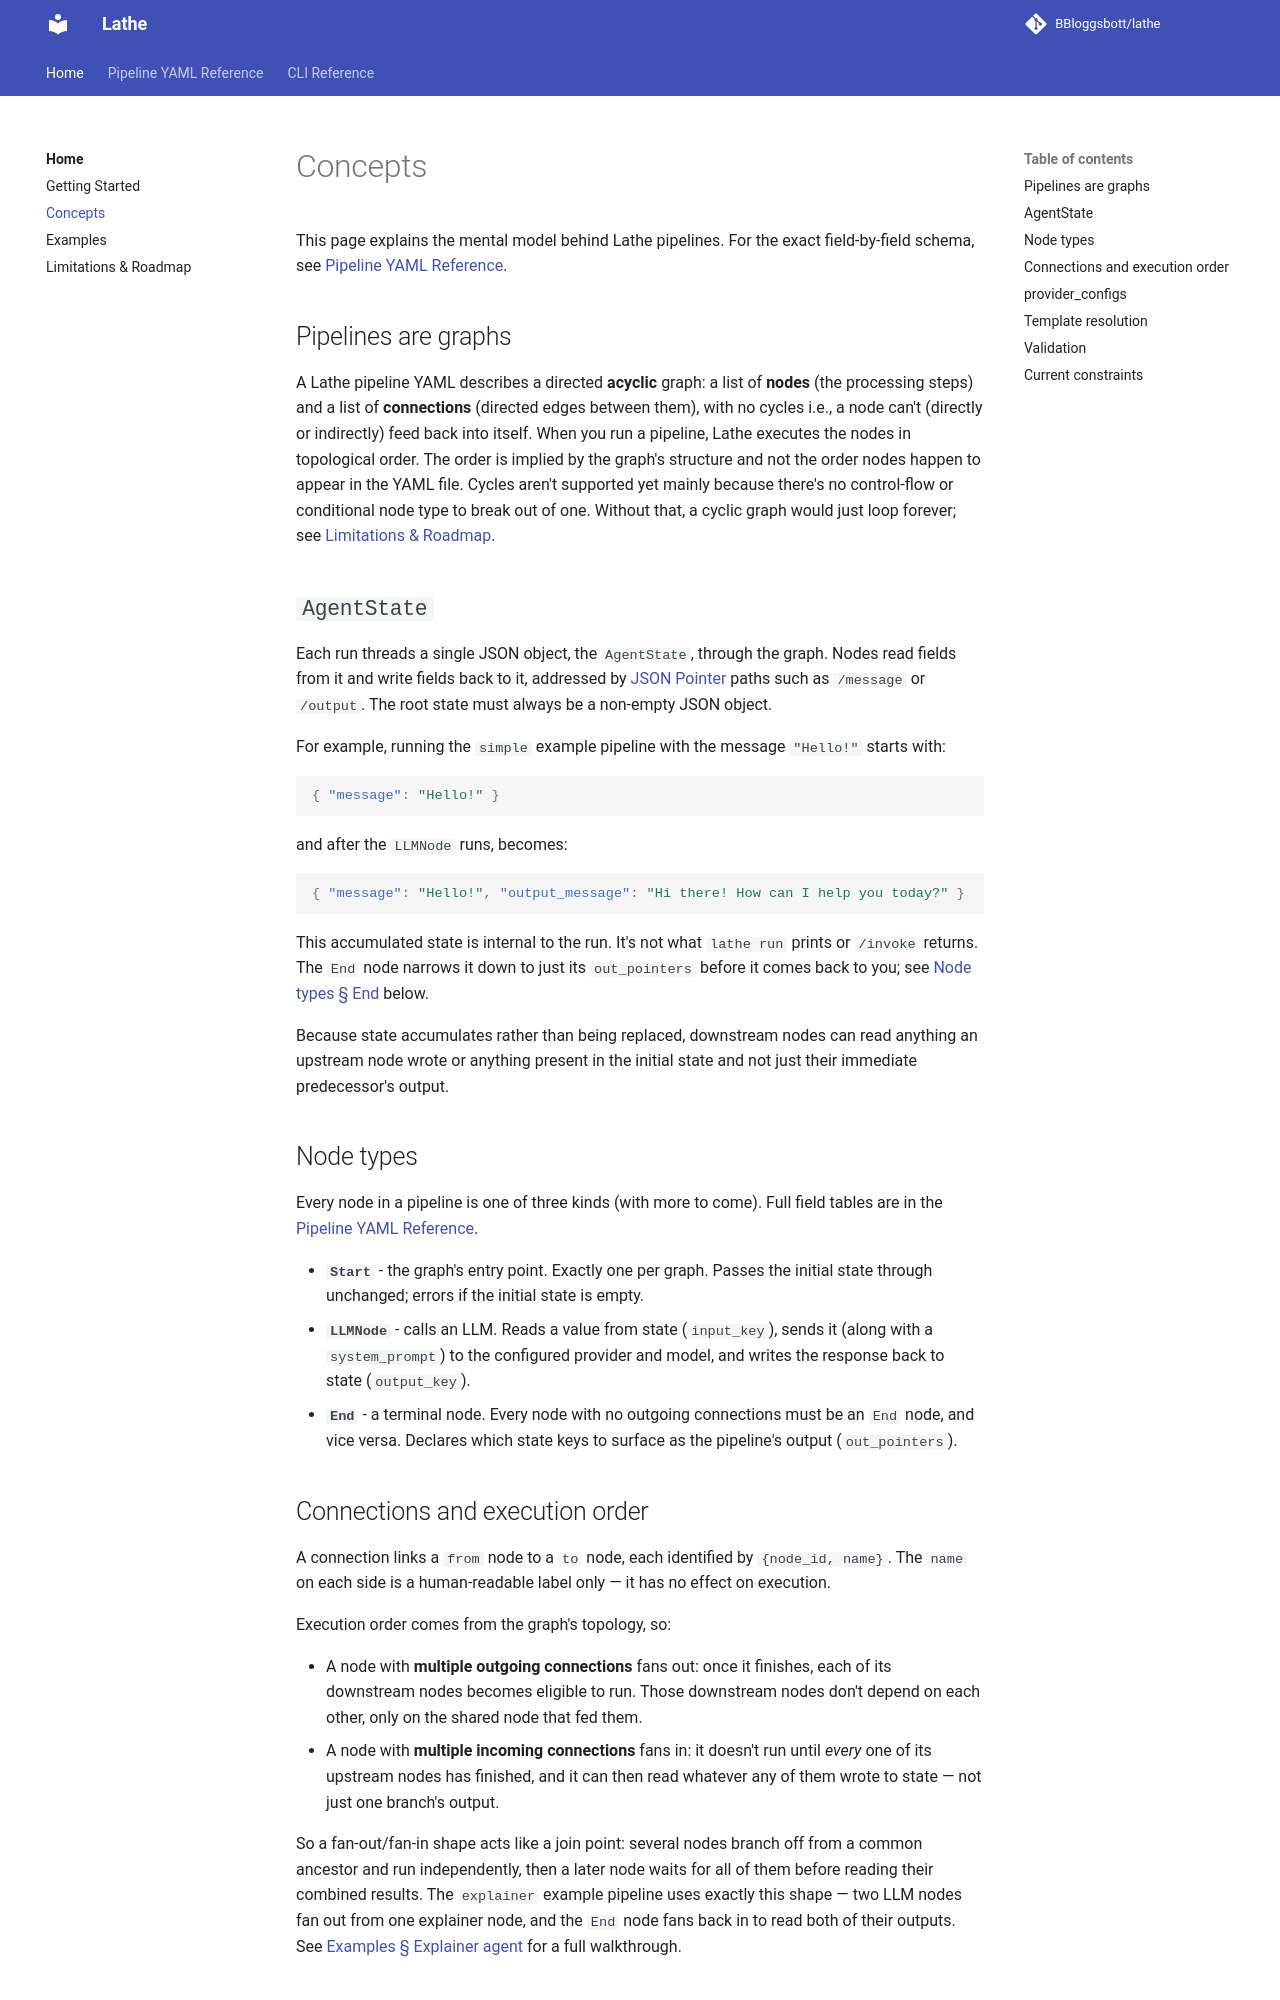

repository: BBloggsbott/lathe-docs · page: 0.1.1/concepts/index.html · generator: mkdocs

# Concepts

This page explains the mental model behind Lathe pipelines. For the exact field-by-field schema, see [Pipeline YAML Reference](pipeline-reference.md).

## Pipelines are graphs

A Lathe pipeline YAML describes a directed **acyclic** graph: a list of **nodes** (the processing steps) and a list of **connections** (directed edges between them), with no cycles i.e., a node can't (directly or indirectly) feed back into itself. When you run a pipeline, Lathe executes the nodes in topological order. The order is implied by the graph's structure and not the order nodes happen to appear in the YAML file. Cycles aren't supported yet mainly because there's no control-flow or conditional node type to break out of one. Without that, a cyclic graph would just loop forever; see [Limitations & Roadmap](limitations.md).

## `AgentState`

Each run threads a single JSON object, the `AgentState`, through the graph. Nodes read fields from it and write fields back to it, addressed by [JSON Pointer](https://datatracker.ietf.org/doc/html/rfc6901) paths such as `/message` or `/output`. The root state must always be a non-empty JSON object.

For example, running the `simple` example pipeline with the message `"Hello!"` starts with:

```json
{ "message": "Hello!" }
```

and after the `LLMNode` runs, becomes:

```json
{ "message": "Hello!", "output_message": "Hi there! How can I help you today?" }
```

This accumulated state is internal to the run. It's not what `lathe run` prints or `/invoke` returns. The `End` node narrows it down to just its `out_pointers` before it comes back to you; see [Node types § End](#node-types) below.

Because state accumulates rather than being replaced, downstream nodes can read anything an upstream node wrote or anything present in the initial state and not just their immediate predecessor's output.

## Node types

Every node in a pipeline is one of three kinds (with more to come). Full field tables are in the [Pipeline YAML Reference](pipeline-reference.md#nodes).

- **`Start`** - the graph's entry point. Exactly one per graph. Passes the initial state through unchanged; errors if the initial state is empty.
- **`LLMNode`** - calls an LLM. Reads a value from state (`input_key`), sends it (along with a `system_prompt`) to the configured provider and model, and writes the response back to state (`output_key`). It may also be given `tools` to call mid-conversation — see [Tools](#tools) below.
- **`End`** - a terminal node. Every node with no outgoing connections must be an `End` node, and vice versa. Declares which state keys to surface as the pipeline's output (`out_pointers`).

## Connections and execution order

A connection links a `from` node id to a `to` node id, plus a `label` — a human-readable description of the edge with no effect on execution.

Execution order comes from the graph's topology, so:

- A node with **multiple outgoing connections** fans out: once it finishes, each of its downstream nodes becomes eligible to run. Those downstream nodes don't depend on each other, only on the shared node that fed them.
- A node with **multiple incoming connections** fans in: it doesn't run until *every* one of its upstream nodes has finished, and it can then read whatever any of them wrote to state — not just one branch's output.

So a fan-out/fan-in shape acts like a join point: several nodes branch off from a common ancestor and run independently, then a later node waits for all of them before reading their combined results. The `explainer` example pipeline uses exactly this shape — two LLM nodes fan out from one explainer node, and the `End` node fans back in to read both of their outputs. See [Examples § Explainer agent](examples.md#explainer-agent-fan-out) for a full walkthrough.
